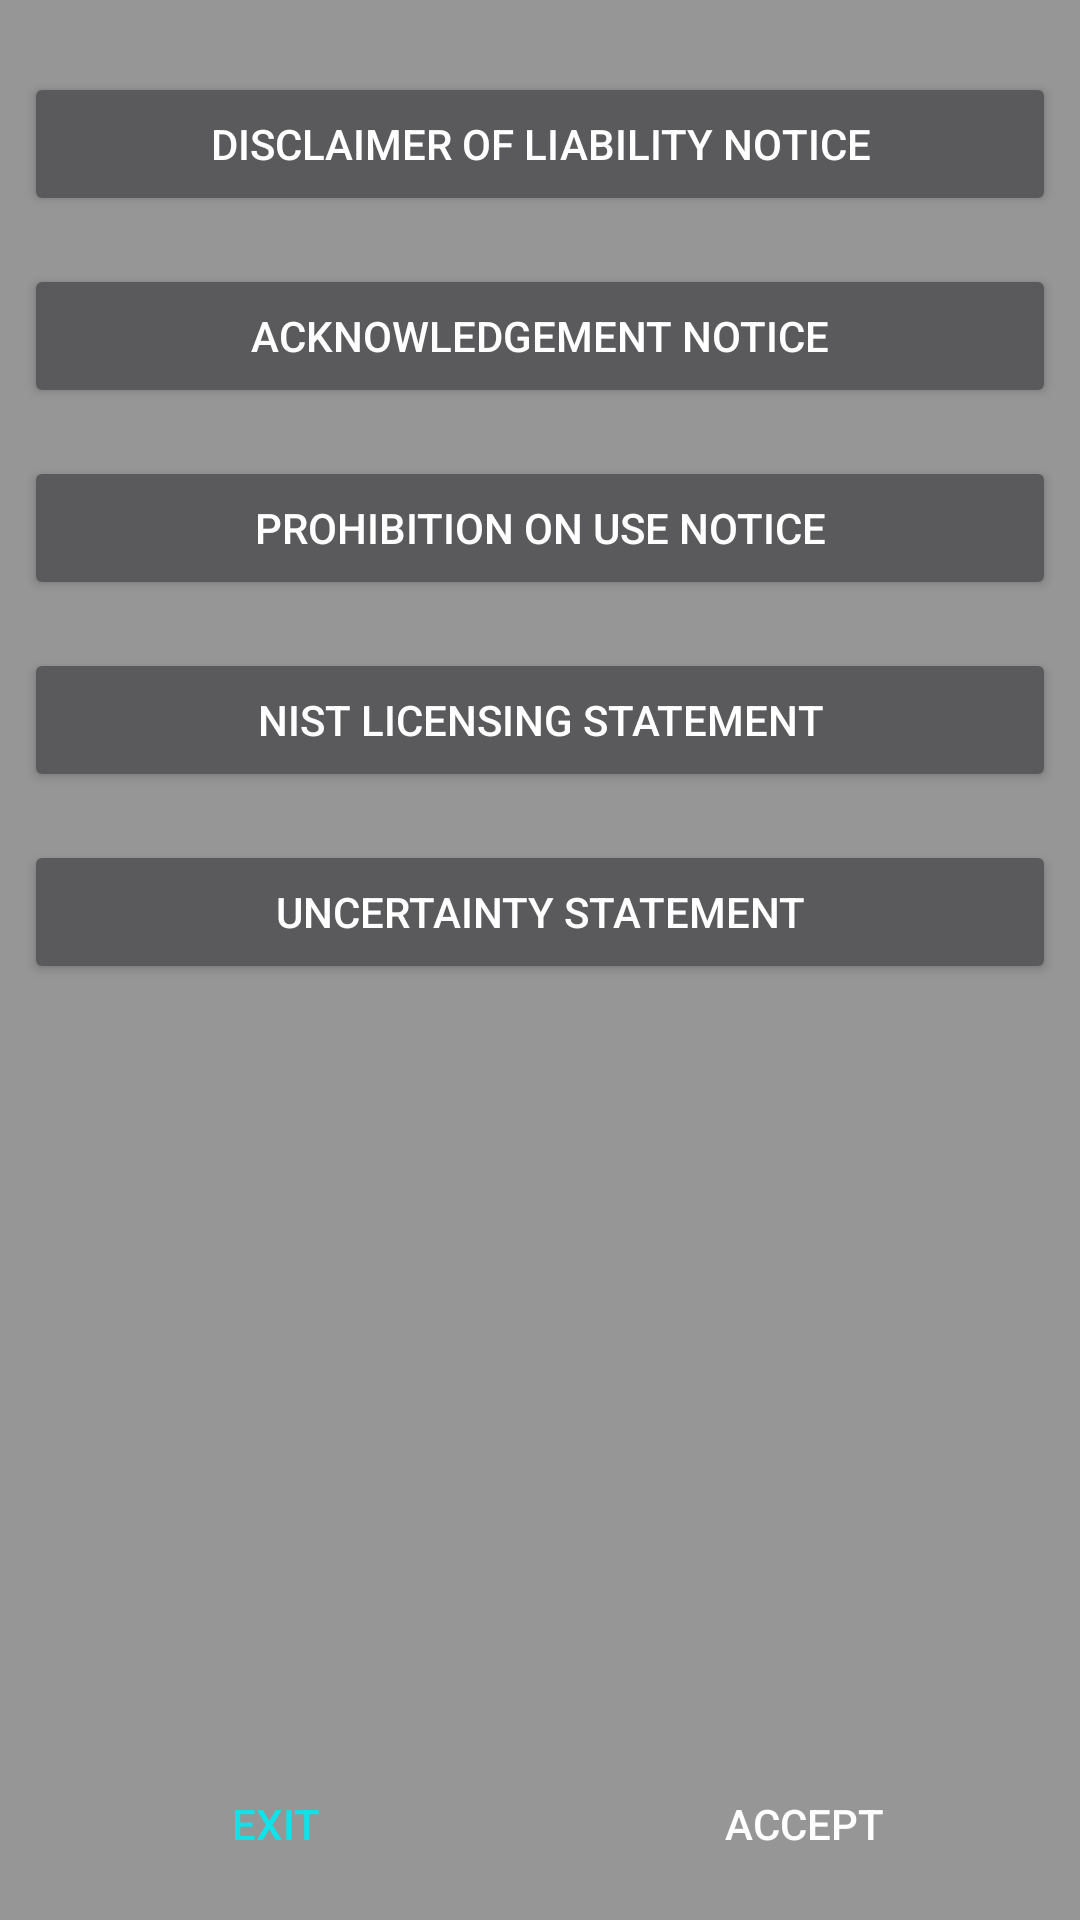

The Android layout XML behind this screen, and the referenced resources:
<!-- AndroidManifest.xml: application theme AppTheme -->
<!-- res/layout/activity_disclaimer.xml -->
<?xml version="1.0" encoding="utf-8"?>
<androidx.constraintlayout.widget.ConstraintLayout
    xmlns:android="http://schemas.android.com/apk/res/android"
    xmlns:app="http://schemas.android.com/apk/res-auto"
    xmlns:tools="http://schemas.android.com/tools"
    android:layout_width="match_parent"
    android:layout_height="match_parent"
    tools:context=".DisclaimerActivity">

    <Button
        android:id="@+id/activity_disclaimer_exit_button_ui"
        style="@style/Widget.AppCompat.Button.ButtonBar.AlertDialog"
        android:layout_width="0dp"
        android:layout_height="wrap_content"
        android:layout_marginBottom="8dp"
        android:layout_marginEnd="8dp"
        android:layout_marginLeft="8dp"
        android:layout_marginRight="8dp"
        android:layout_marginStart="8dp"
        android:onClick="exitButtonClicked"
        android:text="@string/activity_disclaimer_exit_button_text"
        app:layout_constraintBottom_toBottomOf="parent"
        app:layout_constraintEnd_toStartOf="@+id/activity_disclaimer_accept_button_ui"
        app:layout_constraintHorizontal_bias="0.5"
        app:layout_constraintStart_toStartOf="parent"/>

    <Button
        android:id="@+id/activity_disclaimer_accept_button_ui"
        style="@style/Widget.AppCompat.Button.Borderless"
        android:layout_width="0dp"
        android:layout_height="wrap_content"
        android:layout_marginBottom="8dp"
        android:layout_marginEnd="8dp"
        android:layout_marginRight="8dp"
        android:onClick="acceptButtonClicked"
        android:text="@string/activity_disclaimer_accept_button_text"
        app:layout_constraintBottom_toBottomOf="parent"
        app:layout_constraintEnd_toEndOf="parent"
        app:layout_constraintHorizontal_bias="0.5"
        app:layout_constraintStart_toEndOf="@+id/activity_disclaimer_exit_button_ui"/>

    <Button
        android:id="@+id/activity_disclaimer_acknowledgement_notice_button_ui"
        style="@style/Widget.AppCompat.Button"
        android:layout_width="0dp"
        android:layout_height="wrap_content"
        android:layout_marginEnd="8dp"
        android:layout_marginStart="8dp"
        android:layout_marginTop="16dp"
        android:onClick="prohibitionNoticeActivityButtonClicked"
        android:text="@string/activity_disclaimer_acknowledgement_notice_link_text"
        app:layout_constraintEnd_toEndOf="parent"
        app:layout_constraintHorizontal_bias="0.5"
        app:layout_constraintStart_toStartOf="parent"
        app:layout_constraintTop_toBottomOf="@+id/activity_disclaimer_liability_notice_button_ui"/>

    <Button
        android:id="@+id/activity_disclaimer_prohibition_notice_button_ui"
        style="@style/Widget.AppCompat.Button"
        android:layout_width="0dp"
        android:layout_height="wrap_content"
        android:layout_marginEnd="8dp"
        android:layout_marginStart="8dp"
        android:layout_marginTop="16dp"
        android:onClick="acknowledgementNoticeActivityButtonClicked"
        android:text="@string/activity_disclaimer_prohibition_notice_link_text"
        app:layout_constraintEnd_toEndOf="parent"
        app:layout_constraintHorizontal_bias="0.5"
        app:layout_constraintStart_toStartOf="parent"
        app:layout_constraintTop_toBottomOf="@+id/activity_disclaimer_acknowledgement_notice_button_ui"/>

    <Button
        android:id="@+id/activity_disclaimer_nist_software_button_ui"
        style="@style/Widget.AppCompat.Button"
        android:layout_width="0dp"
        android:layout_height="wrap_content"
        android:layout_marginEnd="8dp"
        android:layout_marginStart="8dp"
        android:layout_marginTop="16dp"
        android:onClick="nistSoftwareActivityButtonClicked"
        android:text="@string/activity_disclaimer_nist_licensing_statement_link_text"
        app:layout_constraintEnd_toEndOf="parent"
        app:layout_constraintHorizontal_bias="0.5"
        app:layout_constraintStart_toStartOf="parent"
        app:layout_constraintTop_toBottomOf="@+id/activity_disclaimer_prohibition_notice_button_ui"/>

    <Button
        android:id="@+id/activity_disclaimer_liability_notice_button_ui"
        style="@style/Widget.AppCompat.Button"
        android:layout_width="0dp"
        android:layout_height="wrap_content"
        android:layout_marginEnd="8dp"
        android:layout_marginStart="8dp"
        android:layout_marginTop="24dp"
        android:onClick="liabilityNoticeActivityButtonClicked"
        android:text="@string/activity_disclaimer_liability_notice_link_text"
        app:layout_constraintEnd_toEndOf="parent"
        app:layout_constraintStart_toStartOf="parent"
        app:layout_constraintTop_toTopOf="parent"/>

    <Button
        android:id="@+id/activity_disclaimer_uncertainty_notice_button_ui"
        style="@style/Widget.AppCompat.Button"
        android:layout_width="0dp"
        android:layout_height="wrap_content"
        android:layout_marginEnd="8dp"
        android:layout_marginStart="8dp"
        android:layout_marginTop="16dp"
        android:onClick="uncertaintyNoticeActivityButtonClicked"
        android:text="@string/activity_disclaimer_uncertainty_statement_link_text"
        app:layout_constraintEnd_toEndOf="parent"
        app:layout_constraintStart_toStartOf="parent"
        app:layout_constraintTop_toBottomOf="@+id/activity_disclaimer_nist_software_button_ui"/>

</androidx.constraintlayout.widget.ConstraintLayout>
<!-- resources referenced by this layout -->
<resources>
  <string name="activity_disclaimer_accept_button_text">Accept</string>
  <string name="activity_disclaimer_acknowledgement_notice_link_text">Acknowledgement Notice</string>
  <string name="activity_disclaimer_exit_button_text">Exit</string>
  <string name="activity_disclaimer_liability_notice_link_text">Disclaimer of Liability Notice</string>
  <string name="activity_disclaimer_nist_licensing_statement_link_text">NIST Licensing Statement</string>
  <string name="activity_disclaimer_prohibition_notice_link_text">Prohibition on Use Notice</string>
  <string name="activity_disclaimer_uncertainty_statement_link_text">Uncertainty Statement</string>
  <style name="AppTheme" parent="Theme.AppCompat">
          
          <item name="colorPrimary">@color/colorPrimary</item>
          <item name="colorPrimaryDark">@color/colorPrimaryDark</item>
          <item name="colorAccent">@color/colorAccent</item>
  
          <item name="android:windowBackground">@color/colorActivityBackground</item>
      </style>
  <color name="colorPrimary">#172A39</color>
  <color name="colorPrimaryDark">#0e5231</color>
  <color name="colorAccent">#0ee3eb</color>
  <color name="colorActivityBackground">#969696</color>
</resources>
